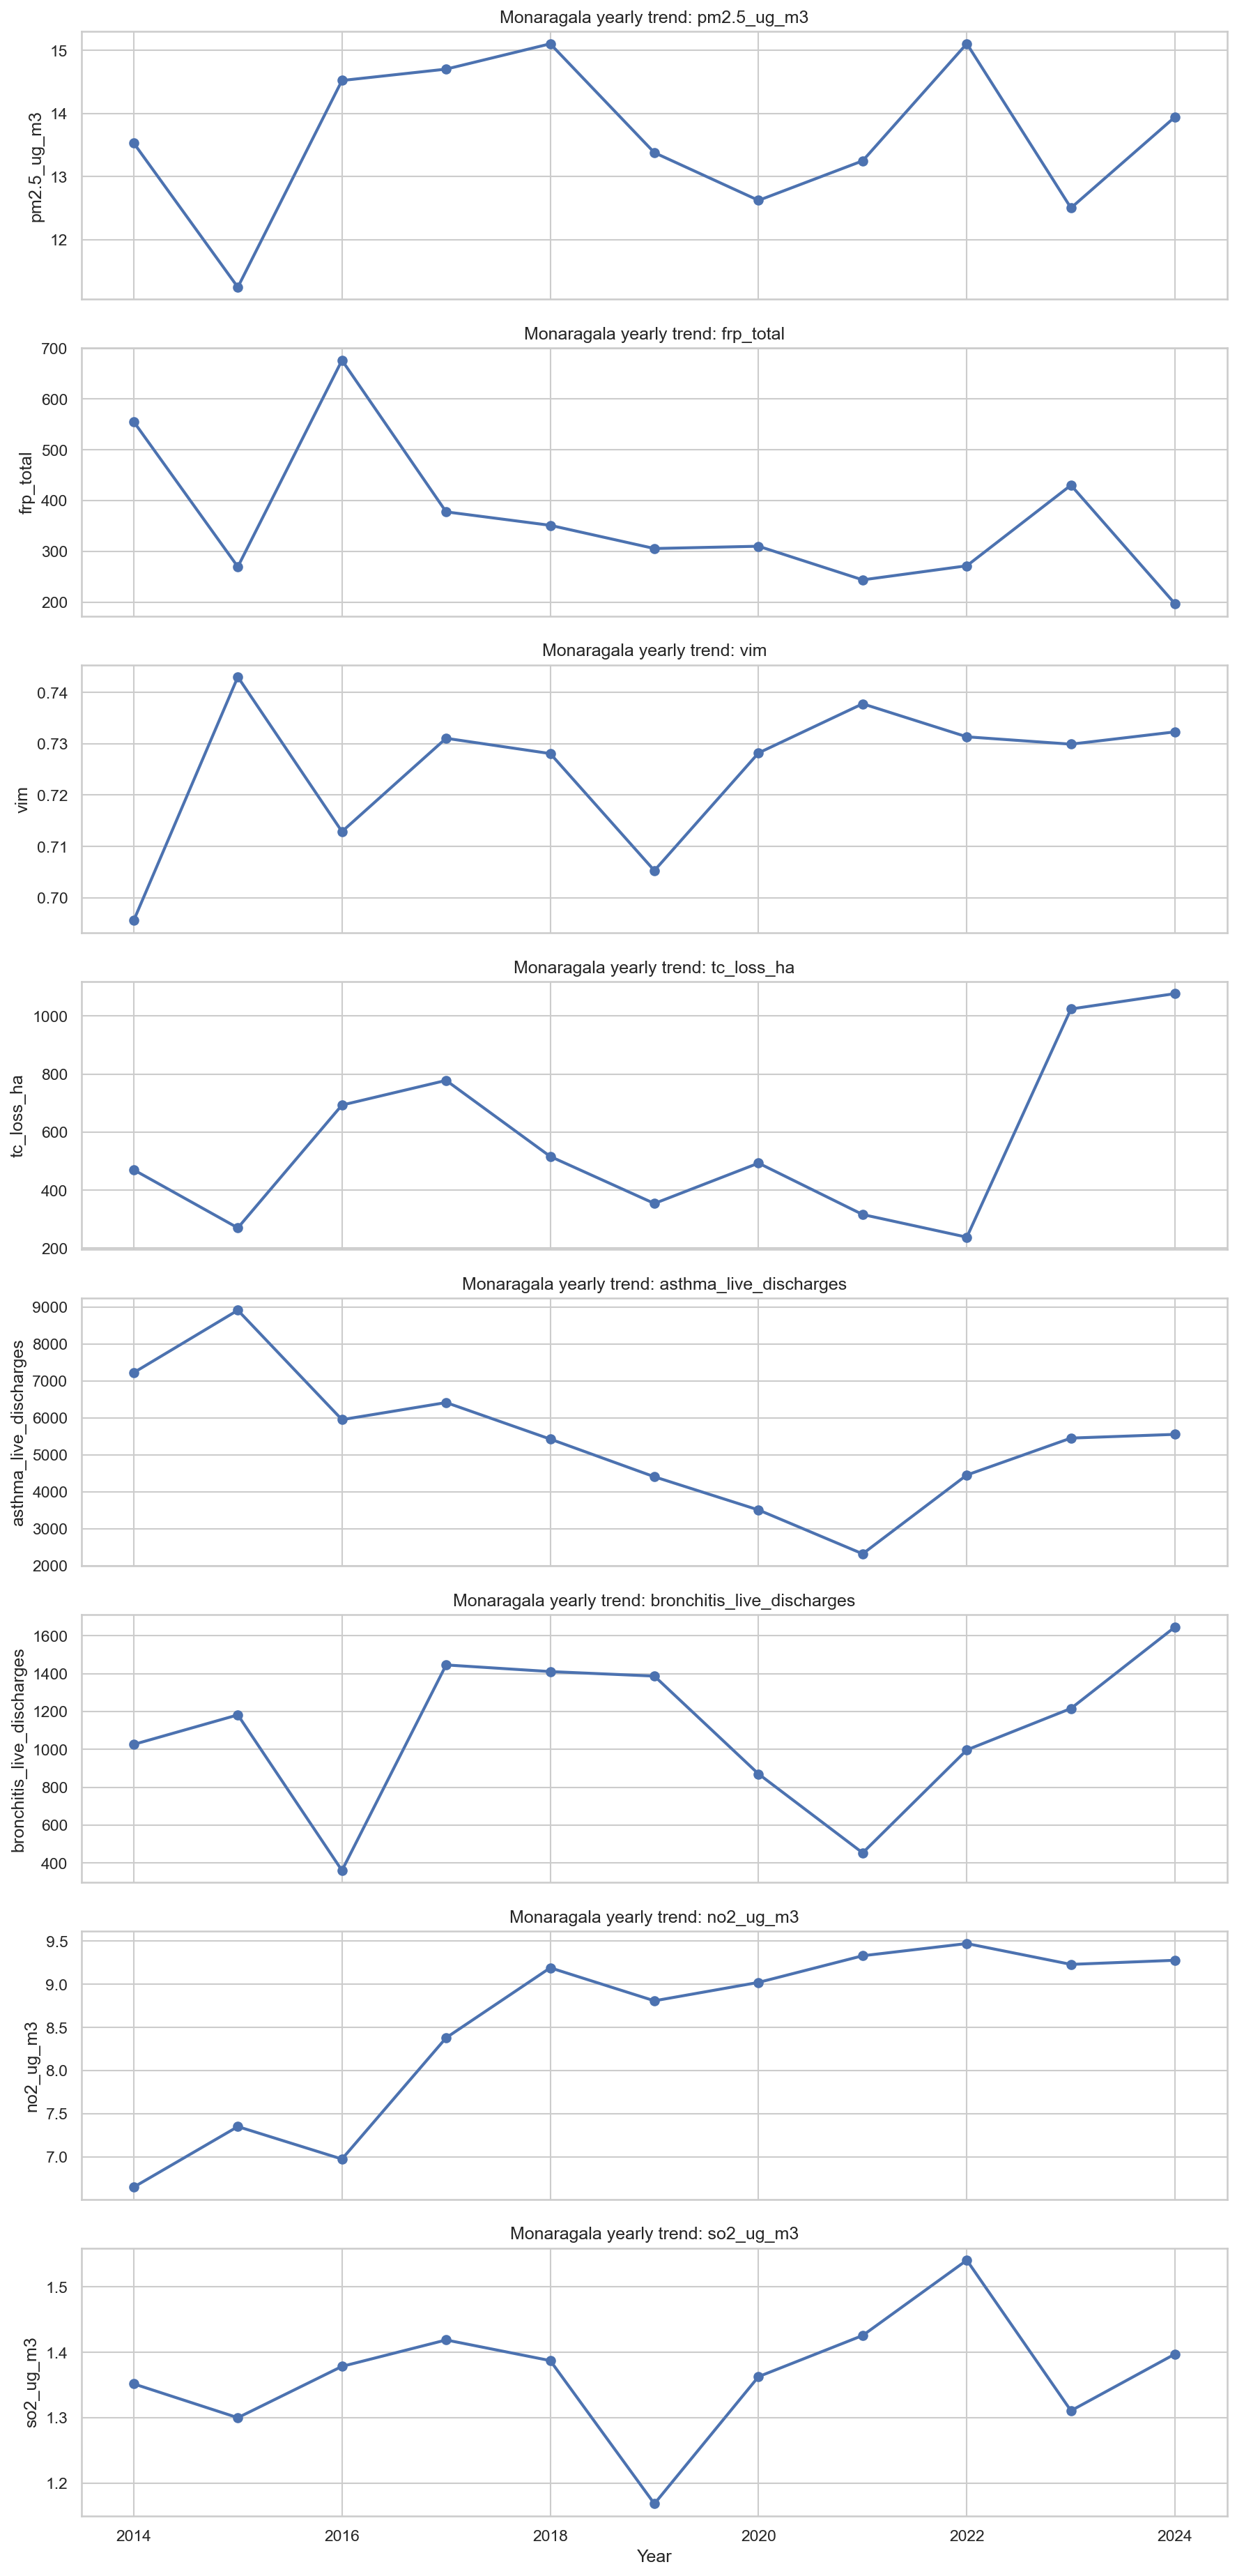

The file beside this chart, header and first rows:
year, pm2.5_ug_m3, frp_total, vim, tc_loss_ha, asthma_live_discharges, bronchitis_live_discharges, no2_ug_m3, so2_ug_m3
2014, 13.53, 555.5, 0.6956, 470.0, 7221, 1026, 6.652, 1.352
2015, 11.25, 269.4, 0.743, 270.0, 8910, 1182, 7.352, 1.3
2016, 14.52, 676.4, 0.7129, 693.0, 5949, 360.0, 6.977, 1.379
2017, 14.7, 377.7, 0.7311, 778.0, 6412, 1446, 8.38, 1.419
2018, 15.11, 351.2, 0.7281, 516.0, 5423, 1411, 9.19, 1.387
2019, 13.38, 305.4, 0.7053, 354.0, 4403, 1387, 8.808, 1.168
2020, 12.62, 309.9, 0.7282, 493.0, 3505, 870.0, 9.021, 1.363
2021, 13.25, 243.6, 0.7378, 316.0, 2318, 453.0, 9.329, 1.426
2022, 15.11, 271.4, 0.7313, 238.0, 4451, 997.0, 9.471, 1.541
2023, 12.5, 430.3, 0.7299, 1024, 5450, 1216, 9.229, 1.311
2024, 13.95, 196.3, 0.7323, 1077, 5551, 1647, 9.277, 1.398
